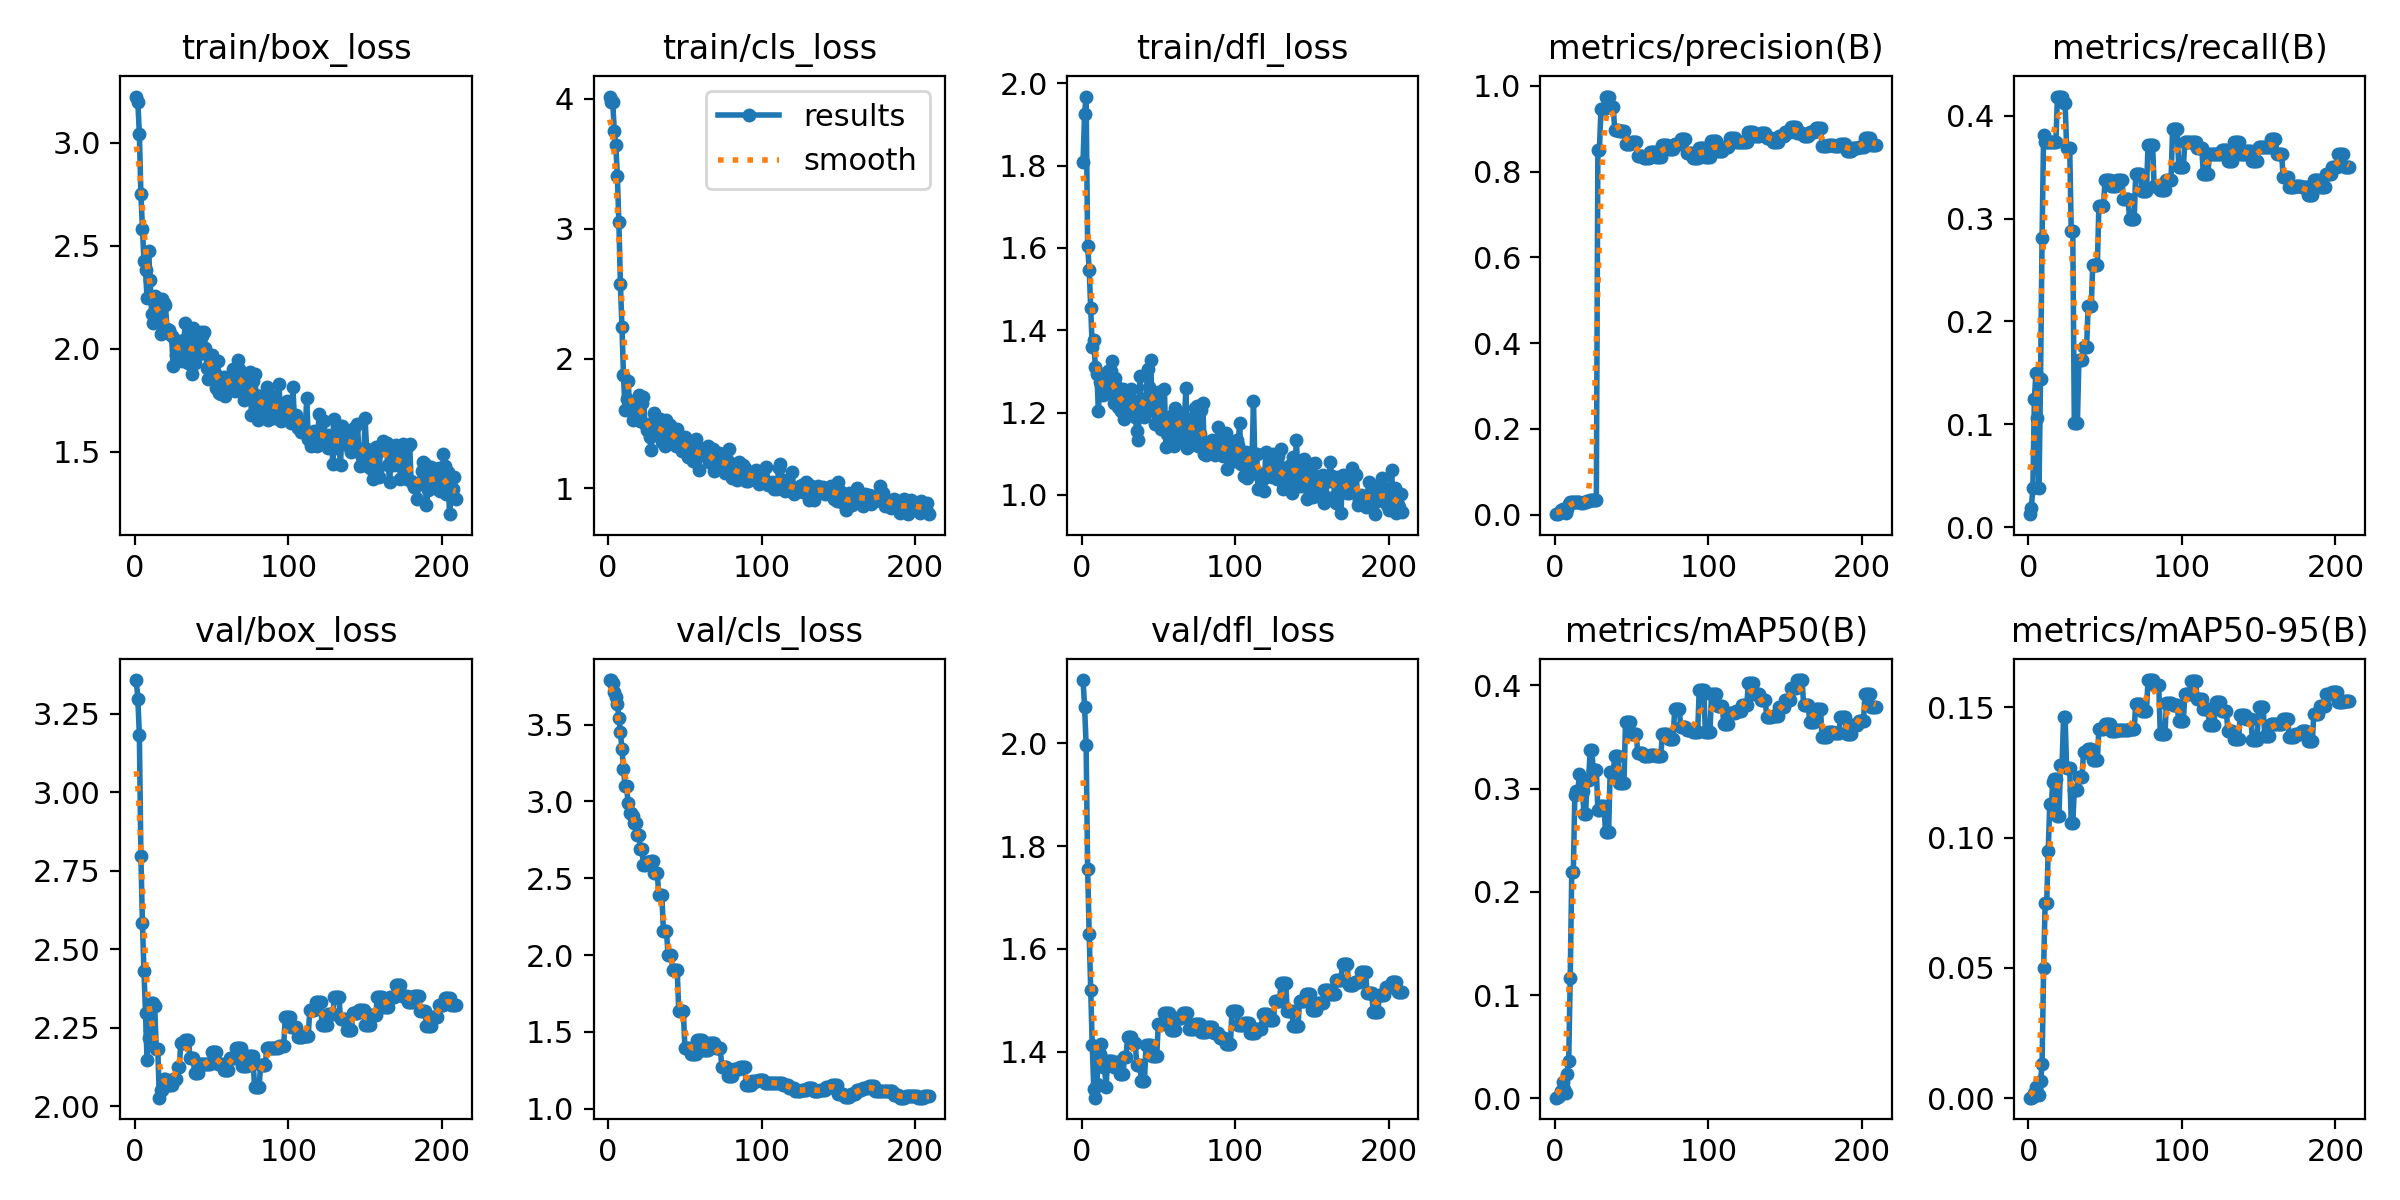

The file beside this chart, header and first rows:
epoch, time, train/box_loss, train/cls_loss, train/dfl_loss, metrics/precision(B), metrics/recall(B), metrics/mAP50(B), metrics/mAP50-95(B), val/box_loss, val/cls_loss, val/dfl_loss, lr/pg0, lr/pg1, lr/pg2
1, 1.118, 3.225, 4.019, 1.809, 0.00107, 0.0125, 0.0006, 0.00018, 3.357, 3.789, 2.123, 1.667e-05, 1.667e-05, 1.667e-05
2, 2.037, 3.201, 3.977, 1.926, 0.00161, 0.01875, 0.00085, 0.00023, 3.298, 3.791, 2.072, 4.9845e-05, 4.9845e-05, 4.9845e-05
3, 2.611, 3.043, 3.976, 1.968, 0.00325, 0.0375, 0.00175, 0.00043, 3.184, 3.77, 1.998, 8.27999e-05, 8.27999e-05, 8.27999e-05
4, 3.13, 2.75, 3.756, 1.605, 0.01058, 0.125, 0.00662, 0.00188, 2.798, 3.713, 1.755, 0.0001155, 0.0001155, 0.0001155
5, 3.652, 2.583, 3.644, 1.547, 0.01285, 0.15, 0.01571, 0.00409, 2.583, 3.683, 1.629, 0.000148, 0.000148, 0.000148
6, 4.152, 2.424, 3.405, 1.454, 0.00948, 0.1062, 0.00936, 0.00254, 2.43, 3.635, 1.521, 0.0001803, 0.0001803, 0.0001803
7, 4.658, 2.384, 3.049, 1.359, 0.0034, 0.0375, 0.00553, 0.00121, 2.297, 3.546, 1.412, 0.0002124, 0.0002124, 0.0002124
8, 5.163, 2.247, 2.575, 1.376, 0.01262, 0.1437, 0.02319, 0.00655, 2.148, 3.45, 1.328, 0.0002443, 0.0002443, 0.0002443
9, 5.673, 2.474, 2.243, 1.311, 0.02414, 0.2812, 0.03574, 0.01296, 2.217, 3.342, 1.31, 0.0002759, 0.0002759, 0.0002759
10, 6.167, 2.335, 1.873, 1.294, 0.03062, 0.3812, 0.1167, 0.04986, 2.242, 3.213, 1.337, 0.0003073, 0.0003073, 0.0003073
11, 6.673, 2.167, 1.605, 1.203, 0.02938, 0.375, 0.2192, 0.07483, 2.329, 3.1, 1.395, 0.0003385, 0.0003385, 0.0003385
12, 7.144, 2.126, 1.686, 1.275, 0.02938, 0.375, 0.2192, 0.07483, 2.329, 3.1, 1.395, 0.0003695, 0.0003695, 0.0003695
13, 7.644, 2.255, 1.831, 1.272, 0.02901, 0.375, 0.2942, 0.09478, 2.319, 2.99, 1.414, 0.0004002, 0.0004002, 0.0004002
14, 8.134, 2.224, 1.635, 1.244, 0.02849, 0.375, 0.2976, 0.1127, 2.183, 2.922, 1.369, 0.0004308, 0.0004308, 0.0004308
15, 8.622, 2.149, 1.661, 1.247, 0.02849, 0.375, 0.2976, 0.1127, 2.183, 2.922, 1.369, 0.0004611, 0.0004611, 0.0004611
16, 9.108, 2.158, 1.524, 1.247, 0.02913, 0.375, 0.3146, 0.1212, 2.028, 2.908, 1.332, 0.0004912, 0.0004912, 0.0004912
17, 9.608, 2.07, 1.619, 1.3, 0.02828, 0.375, 0.2972, 0.1224, 2.052, 2.861, 1.381, 0.0005211, 0.0005211, 0.0005211
18, 10.07, 2.239, 1.533, 1.259, 0.02828, 0.375, 0.2972, 0.1224, 2.052, 2.861, 1.381, 0.0005507, 0.0005507, 0.0005507
19, 10.57, 2.223, 1.674, 1.302, 0.03051, 0.4188, 0.275, 0.1084, 2.088, 2.785, 1.381, 0.0005802, 0.0005802, 0.0005802
20, 11.04, 2.214, 1.718, 1.326, 0.03051, 0.4188, 0.275, 0.1084, 2.088, 2.785, 1.381, 0.0006094, 0.0006094, 0.0006094
21, 11.53, 2.094, 1.522, 1.223, 0.03113, 0.4188, 0.3086, 0.1278, 2.067, 2.692, 1.37, 0.0006384, 0.0006384, 0.0006384
22, 12, 2.092, 1.661, 1.284, 0.03113, 0.4188, 0.3086, 0.1278, 2.067, 2.692, 1.37, 0.0006671, 0.0006671, 0.0006671
23, 12.5, 2.071, 1.7, 1.262, 0.03313, 0.4125, 0.3376, 0.1462, 2.067, 2.585, 1.381, 0.0006957, 0.0006957, 0.0006957
24, 12.97, 2.059, 1.493, 1.213, 0.03313, 0.4125, 0.3376, 0.1462, 2.067, 2.585, 1.381, 0.000724, 0.000724, 0.000724
25, 13.47, 1.916, 1.447, 1.216, 0.03307, 0.3688, 0.3176, 0.1266, 2.086, 2.606, 1.356, 0.0007521, 0.0007521, 0.0007521
26, 13.94, 2.041, 1.484, 1.205, 0.03307, 0.3688, 0.3176, 0.1266, 2.086, 2.606, 1.356, 0.00078, 0.00078, 0.00078
27, 14.41, 1.967, 1.399, 1.256, 0.03307, 0.3688, 0.3176, 0.1266, 2.086, 2.606, 1.356, 0.0008077, 0.0008077, 0.0008077
28, 14.9, 1.967, 1.295, 1.186, 0.8502, 0.2875, 0.2794, 0.1056, 2.127, 2.611, 1.39, 0.0008352, 0.0008352, 0.0008352
29, 15.37, 2.037, 1.515, 1.247, 0.8502, 0.2875, 0.2794, 0.1056, 2.127, 2.611, 1.39, 0.0008624, 0.0008624, 0.0008624
30, 15.85, 1.995, 1.58, 1.244, 0.9451, 0.1014, 0.2828, 0.1182, 2.201, 2.535, 1.428, 0.0008894, 0.0008894, 0.0008894
31, 16.32, 1.938, 1.425, 1.205, 0.9451, 0.1014, 0.2828, 0.1182, 2.201, 2.535, 1.428, 0.0009162, 0.0009162, 0.0009162
32, 16.8, 2.043, 1.51, 1.257, 0.9451, 0.1014, 0.2828, 0.1182, 2.201, 2.535, 1.428, 0.0009428, 0.0009428, 0.0009428
33, 17.28, 2.125, 1.467, 1.214, 0.9751, 0.1625, 0.2575, 0.1231, 2.212, 2.391, 1.417, 0.0009691, 0.0009691, 0.0009691
34, 17.76, 2.045, 1.534, 1.228, 0.9751, 0.1625, 0.2575, 0.1231, 2.212, 2.391, 1.417, 0.0009953, 0.0009953, 0.0009953
35, 18.23, 1.928, 1.355, 1.188, 0.9751, 0.1625, 0.2575, 0.1231, 2.212, 2.391, 1.417, 0.001021, 0.001021, 0.001021
36, 18.73, 2.031, 1.447, 1.156, 0.9516, 0.1749, 0.3165, 0.1327, 2.153, 2.159, 1.374, 0.001047, 0.001047, 0.001047
37, 19.2, 1.878, 1.329, 1.133, 0.9516, 0.1749, 0.3165, 0.1327, 2.153, 2.159, 1.374, 0.001072, 0.001072, 0.001072
38, 19.68, 2.098, 1.524, 1.288, 0.9516, 0.1749, 0.3165, 0.1327, 2.153, 2.159, 1.374, 0.001098, 0.001098, 0.001098
39, 20.16, 1.93, 1.393, 1.215, 0.8961, 0.2146, 0.3312, 0.134, 2.107, 2.004, 1.343, 0.001123, 0.001123, 0.001123
40, 20.63, 2.039, 1.487, 1.232, 0.8961, 0.2146, 0.3312, 0.134, 2.107, 2.004, 1.343, 0.001147, 0.001147, 0.001147
41, 21.1, 1.983, 1.402, 1.19, 0.8961, 0.2146, 0.3312, 0.134, 2.107, 2.004, 1.343, 0.001172, 0.001172, 0.001172
42, 21.59, 1.974, 1.451, 1.204, 0.8936, 0.2544, 0.3054, 0.1296, 2.133, 1.901, 1.412, 0.001196, 0.001196, 0.001196
43, 22.05, 2.079, 1.374, 1.306, 0.8936, 0.2544, 0.3054, 0.1296, 2.133, 1.901, 1.412, 0.001221, 0.001221, 0.001221
44, 22.54, 2.062, 1.329, 1.263, 0.8936, 0.2544, 0.3054, 0.1296, 2.133, 1.901, 1.412, 0.001244, 0.001244, 0.001244
45, 23.01, 2.081, 1.456, 1.328, 0.8936, 0.2544, 0.3054, 0.1296, 2.133, 1.901, 1.412, 0.001268, 0.001268, 0.001268
46, 23.51, 2.002, 1.386, 1.218, 0.8634, 0.3125, 0.365, 0.1418, 2.133, 1.633, 1.392, 0.001292, 0.001292, 0.001292
47, 23.97, 1.904, 1.324, 1.205, 0.8634, 0.3125, 0.365, 0.1418, 2.133, 1.633, 1.392, 0.001315, 0.001315, 0.001315
48, 24.44, 1.854, 1.288, 1.172, 0.8634, 0.3125, 0.365, 0.1418, 2.133, 1.633, 1.392, 0.001338, 0.001338, 0.001338
49, 24.92, 1.896, 1.387, 1.219, 0.8634, 0.3125, 0.365, 0.1418, 2.133, 1.633, 1.392, 0.001361, 0.001361, 0.001361
50, 25.41, 1.969, 1.394, 1.249, 0.8699, 0.3375, 0.3526, 0.1435, 2.173, 1.394, 1.454, 0.001383, 0.001383, 0.001383
51, 25.88, 1.927, 1.317, 1.18, 0.8699, 0.3375, 0.3526, 0.1435, 2.173, 1.394, 1.454, 0.001392, 0.001392, 0.001392
52, 26.35, 1.883, 1.245, 1.16, 0.8699, 0.3375, 0.3526, 0.1435, 2.173, 1.394, 1.454, 0.001386, 0.001386, 0.001386
53, 26.82, 1.811, 1.285, 1.177, 0.8699, 0.3375, 0.3526, 0.1435, 2.173, 1.394, 1.454, 0.001381, 0.001381, 0.001381
54, 27.3, 1.94, 1.358, 1.258, 0.8373, 0.3312, 0.3342, 0.1408, 2.135, 1.358, 1.475, 0.001375, 0.001375, 0.001375
55, 27.78, 1.785, 1.213, 1.116, 0.8373, 0.3312, 0.3342, 0.1408, 2.135, 1.358, 1.475, 0.00137, 0.00137, 0.00137
56, 28.26, 1.78, 1.27, 1.149, 0.8373, 0.3312, 0.3342, 0.1408, 2.135, 1.358, 1.475, 0.001364, 0.001364, 0.001364
57, 28.74, 1.854, 1.383, 1.161, 0.8373, 0.3312, 0.3342, 0.1408, 2.135, 1.358, 1.475, 0.001359, 0.001359, 0.001359
58, 29.22, 1.861, 1.327, 1.192, 0.8319, 0.3375, 0.3321, 0.1414, 2.116, 1.448, 1.442, 0.001353, 0.001353, 0.001353
59, 29.7, 1.769, 1.142, 1.132, 0.8319, 0.3375, 0.3321, 0.1414, 2.116, 1.448, 1.442, 0.001348, 0.001348, 0.001348
60, 30.17, 1.841, 1.268, 1.119, 0.8319, 0.3375, 0.3321, 0.1414, 2.116, 1.448, 1.442, 0.001342, 0.001342, 0.001342
... 149 more rows
